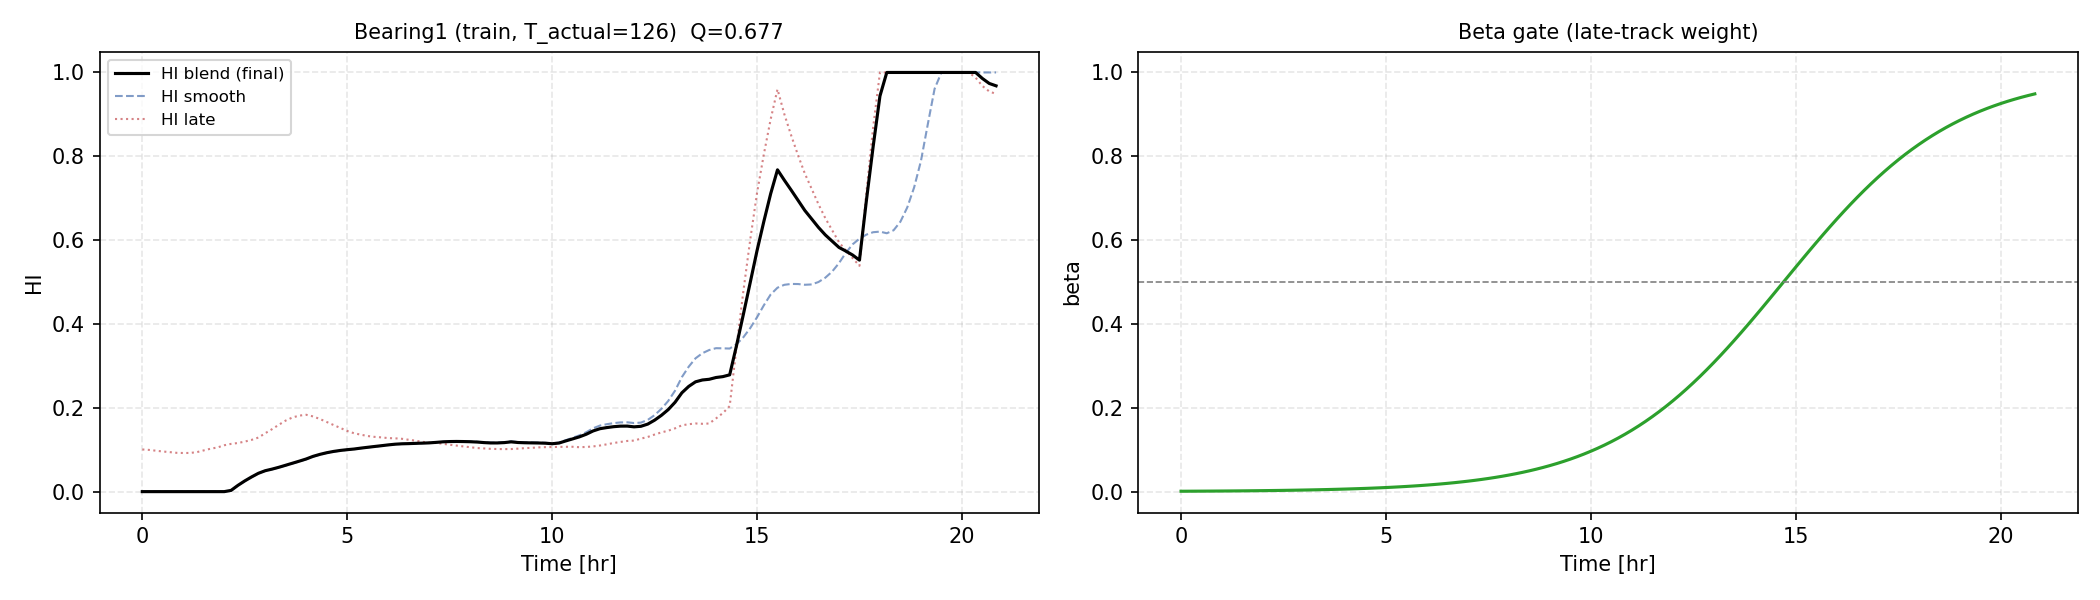

The table this chart was drawn from, first rows:
HI, regime
0.0, 0
0.0, 0
0.0, 0
0.0, 0
0.0, 1
0.0, 1
0.0, 1
0.0, 1
0.0, 1
0.0, 1
0.0, 0
0.0, 0
0.0, 0
0.00295, 0
0.01493, 0
0.02552, 0
0.03505, 1
0.04376, 1
0.04989, 1
0.05373, 1
0.05811, 1
0.06297, 1
0.06786, 0
0.07277, 0
0.0779, 0
0.08415, 0
0.08887, 0
0.09279, 0
0.09587, 1
0.09826, 1
0.1001, 1
0.1016, 1
0.1038, 1
0.1058, 1
0.1077, 0
0.1095, 0
0.1115, 0
0.1131, 0
0.1141, 0
0.1145, 0
0.1151, 1
0.1157, 1
0.1163, 1
0.1175, 1
0.1188, 1
0.1194, 1
0.1197, 0
0.1195, 0
0.1191, 0
0.1183, 0
0.117, 0
0.1161, 0
0.1162, 1
0.1169, 1
0.1187, 1
0.1172, 1
0.1166, 1
0.1163, 1
0.116, 1
0.1155, 0
... 66 more rows
